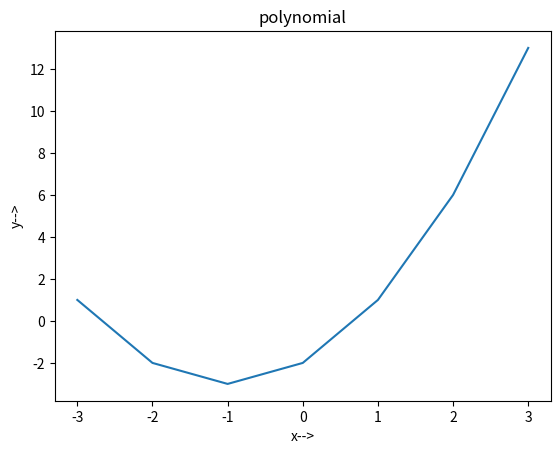

This chart was generated by the following Python code:
import matplotlib.pyplot as plt

x = [x_p for x_p in range(-3, 4)]
y = [(x_p) ** 2 + 2 * (x_p) - 2 for x_p in x]
print(x, "\n", y)
plt.plot(x, y)
plt.xlabel("x-->")
plt.ylabel("y-->")
plt.title("polynomial")
plt.show()
